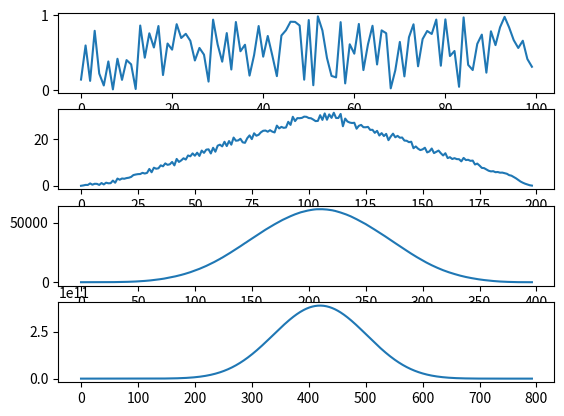

Write Python code to recreate this figure. (Note: this script raises an exception after producing the figure.)
import numpy as np
import matplotlib.pyplot as plt

def main():
    N = 100

    x = np.random.rand(N)
    signals = [x]
    curr_x = x

    for i in range(3):
        curr_x = np.convolve(curr_x, curr_x)
        signals.append(curr_x)

    _, axs = plt.subplots(4)
    for i, sig in enumerate(signals):
        axs[i].plot(sig)

    plt.savefig("images/ex2-random.pdf")
    plt.show()

    x = np.zeros(N)
    x[40:60] = 1.0

    signals = [x]
    curr_x = x

    for i in range(3):
        curr_x = np.convolve(curr_x, curr_x)
        signals.append(curr_x)

    _, axs = plt.subplots(4)
    for i, sig in enumerate(signals):
        axs[i].plot(sig)

    plt.savefig("images/ex2-block.pdf")
    plt.show()

main()
